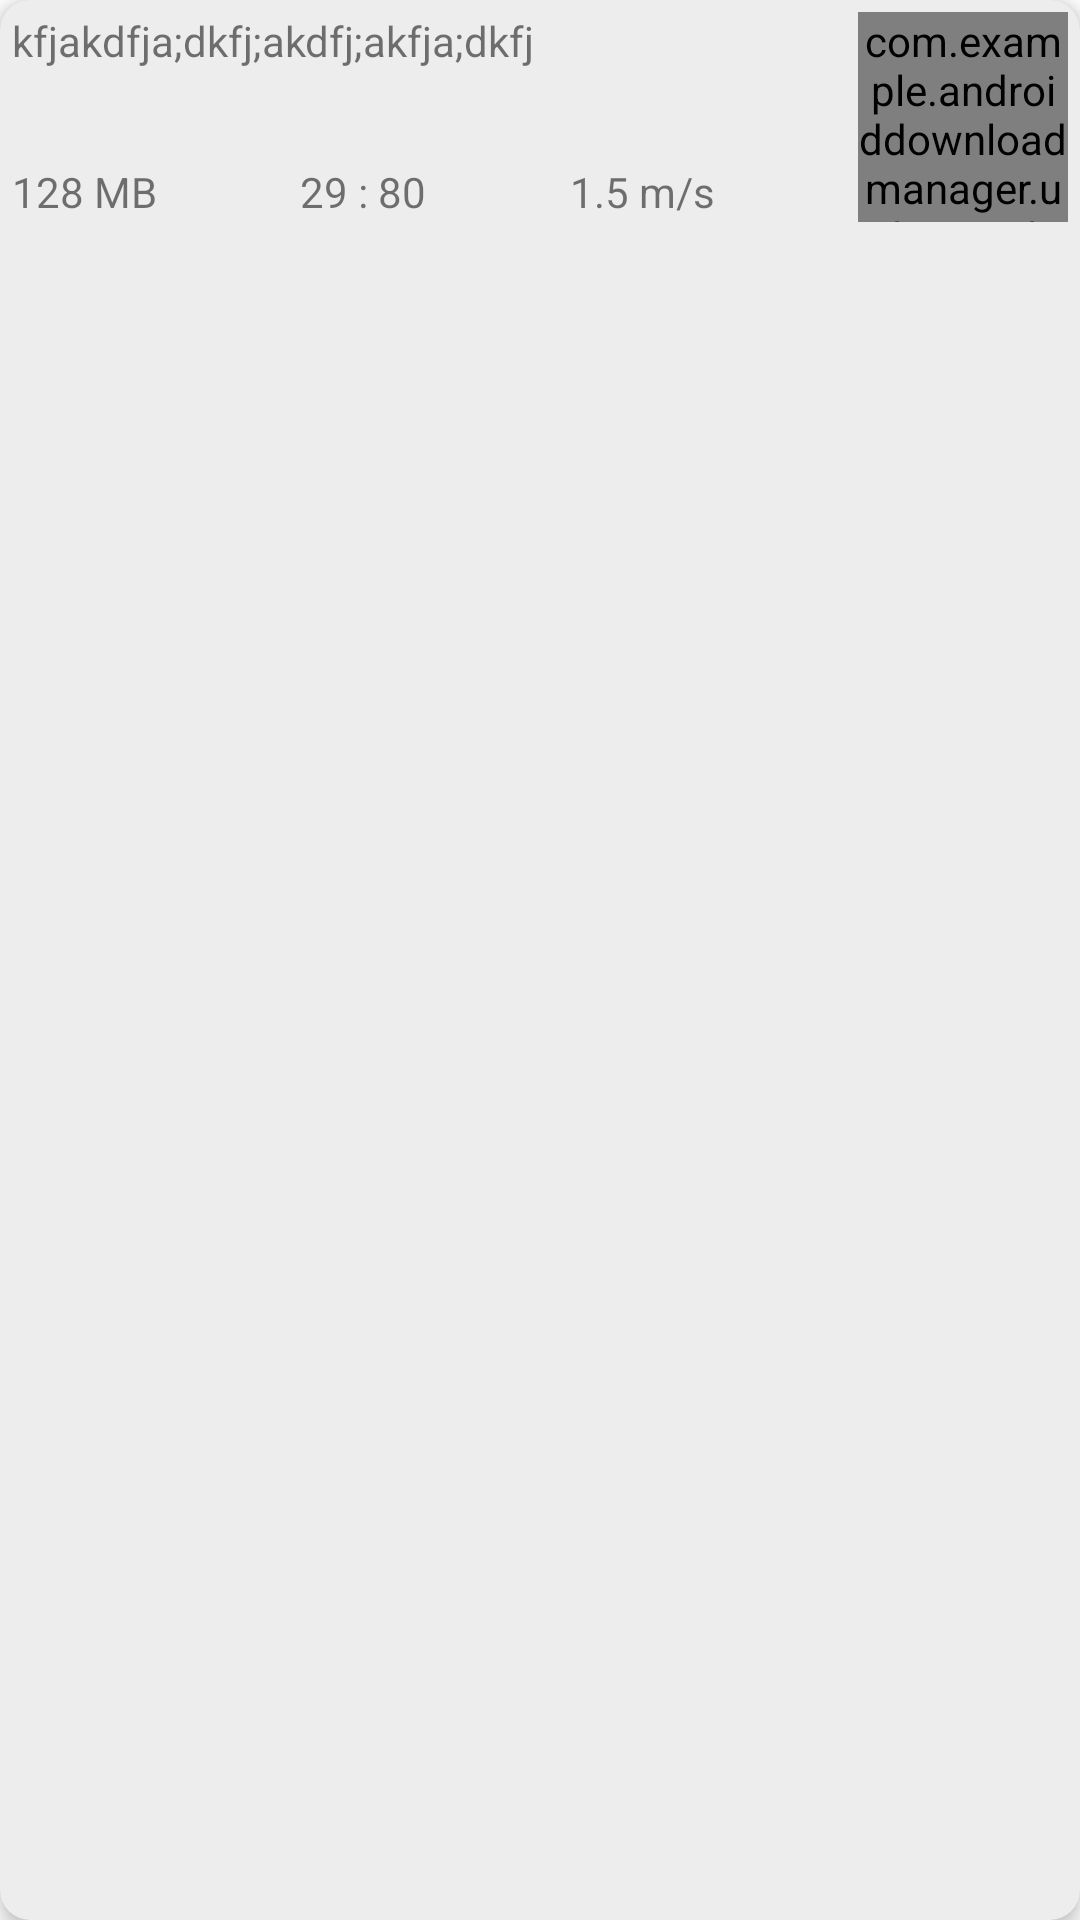

Layout XML and referenced resources for this Android screen:
<!-- AndroidManifest.xml: application theme Theme.AndroidDownloadManager -->
<!-- res/layout/download_view.xml -->
<?xml version="1.0" encoding="utf-8"?>
<layout xmlns:android="http://schemas.android.com/apk/res/android"
    xmlns:app="http://schemas.android.com/apk/res-auto"
    xmlns:tools="http://schemas.android.com/tools">

    <data>

    </data>

    <com.google.android.material.card.MaterialCardView
        android:layout_width="match_parent"
        android:layout_height="wrap_content"
        app:cardCornerRadius="10dp"
        app:cardBackgroundColor="#EDEDED"
        android:layout_margin="4dp"
        app:cardElevation="4dp">

        <androidx.constraintlayout.widget.ConstraintLayout
            android:layout_width="match_parent"
            android:layout_height="wrap_content">

            <TextView
                android:id="@+id/dl_txt_name"
                android:layout_width="0dp"
                android:layout_height="wrap_content"
                android:layout_marginStart="4dp"
                android:layout_marginEnd="4dp"
                android:maxLines="2"
                android:minLines="2"
                android:text="kfjakdfja;dkfj;akdfj;akfja;dkfj"
                app:layout_constraintEnd_toStartOf="@+id/circleProgress"
                app:layout_constraintStart_toStartOf="parent"
                app:layout_constraintTop_toTopOf="@+id/circleProgress" />

            <com.example.androiddownloadmanager.utility.CircleProgress
                android:id="@+id/circleProgress"
                android:layout_width="70dp"
                android:layout_height="70dp"
                android:layout_marginTop="4dp"
                android:layout_marginEnd="4dp"
                android:layout_marginBottom="4dp"
                app:layout_constraintBottom_toBottomOf="parent"
                app:layout_constraintEnd_toEndOf="parent"
                app:layout_constraintTop_toTopOf="parent" />

            <TextView
                android:id="@+id/dl_txt_size"
                android:layout_width="wrap_content"
                android:layout_height="wrap_content"
                android:layout_marginStart="4dp"
                android:text="128 MB"
                app:layout_constraintBottom_toBottomOf="@+id/circleProgress"
                app:layout_constraintHorizontal_chainStyle="spread"
                app:layout_constraintStart_toStartOf="parent"
                app:layout_constraintTop_toBottomOf="@+id/dl_txt_name"
                app:layout_constraintVertical_bias="0.95" />

            <TextView
                android:id="@+id/dl_txt_time"
                android:layout_width="wrap_content"
                android:layout_height="wrap_content"
                android:text="29 : 80"
                app:layout_constraintBottom_toBottomOf="@+id/dl_txt_size"
                app:layout_constraintEnd_toStartOf="@+id/dl_txt_speed"
                app:layout_constraintHorizontal_bias="0.5"
                app:layout_constraintStart_toEndOf="@+id/dl_txt_size" />

            <TextView
                android:id="@+id/dl_txt_speed"
                android:layout_width="wrap_content"
                android:layout_height="wrap_content"
                android:text="1.5 m/s"
                app:layout_constraintBottom_toBottomOf="@+id/dl_txt_size"
                app:layout_constraintEnd_toStartOf="@+id/circleProgress"
                app:layout_constraintHorizontal_bias="0.5"
                app:layout_constraintStart_toEndOf="@+id/dl_txt_time" />
        </androidx.constraintlayout.widget.ConstraintLayout>
    </com.google.android.material.card.MaterialCardView>
</layout>
<!-- resources referenced by this layout -->
<resources>
  <style name="Theme.AndroidDownloadManager" parent="Theme.MaterialComponents.DayNight.DarkActionBar">
          
          <item name="colorPrimary">@color/purple_500</item>
          <item name="colorPrimaryVariant">@color/purple_700</item>
          <item name="colorOnPrimary">@color/white</item>
          
          <item name="colorSecondary">@color/teal_200</item>
          <item name="colorSecondaryVariant">@color/teal_700</item>
          <item name="colorOnSecondary">@color/black</item>
          
          <item name="android:statusBarColor" tools:targetApi="l">?attr/colorPrimaryVariant</item>
          
      </style>
  <!-- not gathered from this repository: default colours our renderer supplied (Android Studio template values) -->
  <color name="purple_500">#FF6200EE</color>
  <color name="purple_700">#FF3700B3</color>
  <color name="teal_200">#FF03DAC5</color>
  <color name="teal_700">#FF018786</color>
  <color name="black">#FF000000</color>
  <color name="white">#FFFFFFFF</color>
</resources>
